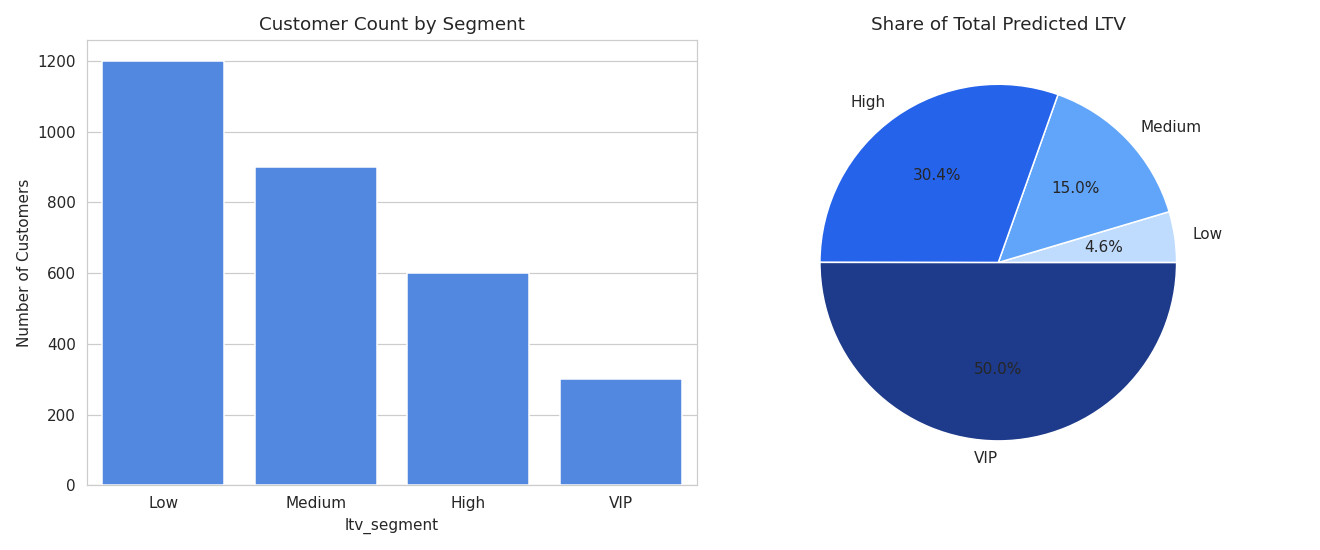

Source data for this figure (header and first rows):
ltv_segment, customers, total_predicted_ltv, revenue_share_pct
Low, 1200, 2710652, 4.6
Medium, 900, 8797335, 15.0
High, 600, 17893841, 30.4
VIP, 300, 29421708, 50.0
